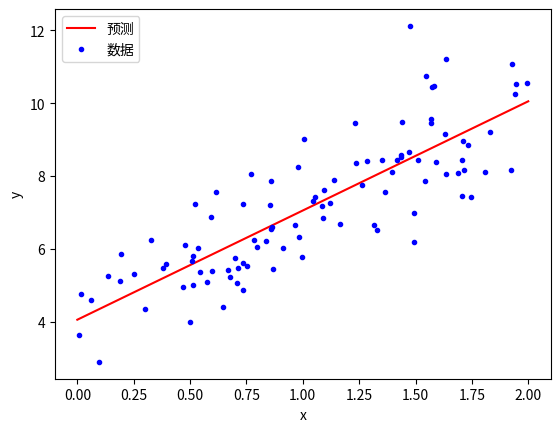

Generate this figure with matplotlib:
import numpy as np
import matplotlib.pyplot as plt

# 生成数据
X = 2 * np.random.rand(100, 1)
y = 4 + 3 * X + np.random.randn(100, 1)

# 添加偏置列
X_b = np.c_[np.ones((100, 1)), X]

# SGD参数
m = len(X_b)
n_epochs = 50
t0, t1 = 5, 50
theta = np.random.randn(2, 1)


def learning_schedule(t):
    return t0 / (t1 + t)


# 训练
for epoch in range(n_epochs):
    for i in range(m):
        random_idx = np.random.randint(m)
        xi = X_b[random_idx:random_idx + 1]
        yi = y[random_idx:random_idx + 1]

        data = xi.dot(theta)
        gradients = 2 * xi.T.dot(data - yi)
        eta = learning_schedule(epoch * m + i)
        theta = theta - eta * gradients

print(f"真实值: 截距=4, 斜率=3")
print(f"SGD结果: 截距={theta[0][0]:.2f}, 斜率={theta[1][0]:.2f}")

# 预测
X_new = np.array([[0], [2]])
X_new_b = np.c_[np.ones((2, 1)), X_new]
y_predict = X_new_b.dot(theta)

# 绘图
plt.plot(X_new, y_predict, 'r-', label='预测')
plt.plot(X, y, 'b.', label='数据')
plt.xlabel('x')
plt.ylabel('y')
plt.legend()
plt.show()
